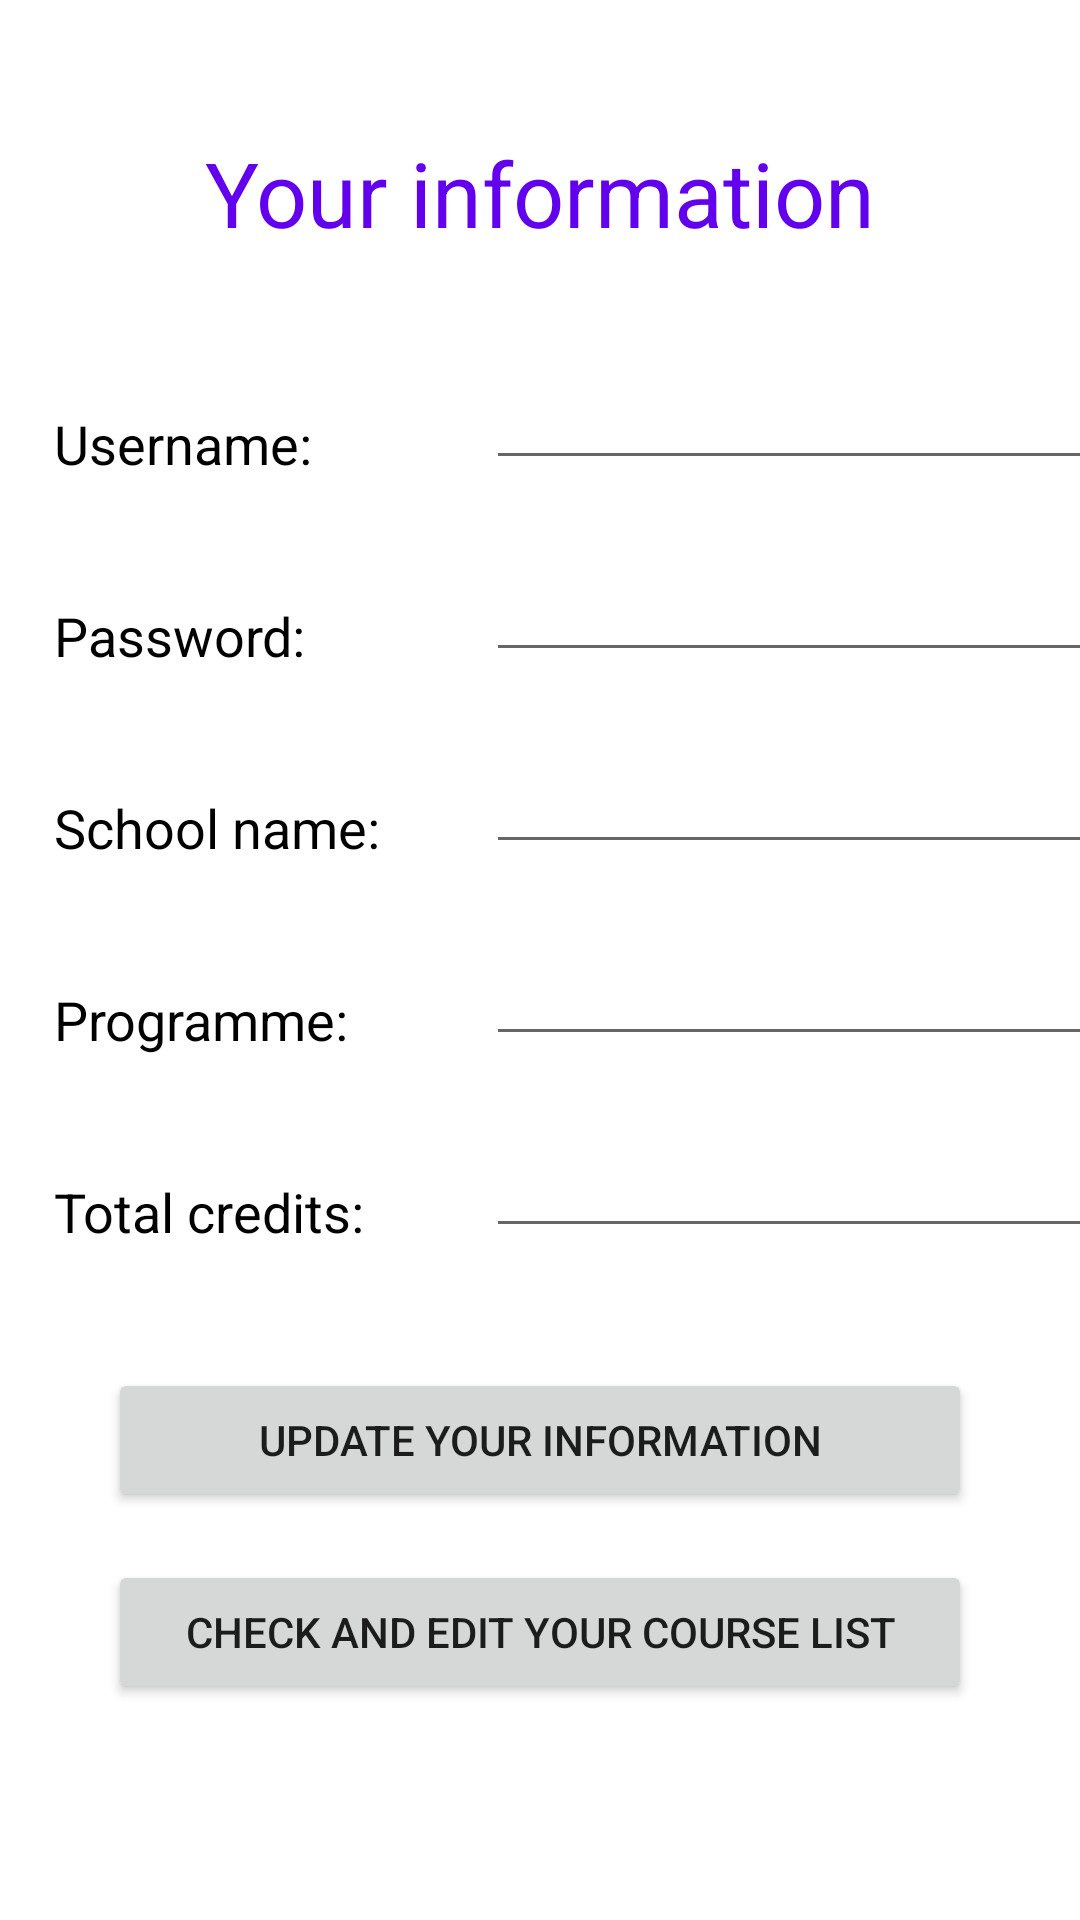

The Android layout XML behind this screen, and the referenced resources:
<!-- AndroidManifest.xml: application theme Theme.Team4StudyProgressManagement -->
<!-- res/layout/fragment_edit.xml -->
<?xml version="1.0" encoding="utf-8"?>
<androidx.constraintlayout.widget.ConstraintLayout xmlns:android="http://schemas.android.com/apk/res/android"
    xmlns:app="http://schemas.android.com/apk/res-auto"
    xmlns:tools="http://schemas.android.com/tools"
    android:id="@+id/constraintLayout"
    android:layout_width="match_parent"
    android:layout_height="match_parent"
    tools:context=".fragment.EditFragment">


    <TextView
        android:id="@+id/textView2"
        android:layout_width="wrap_content"
        android:layout_height="wrap_content"
        android:text="Your information"
        android:textColor="@color/purple_500"
        android:textSize="30sp"
        app:layout_constraintBottom_toTopOf="@+id/guideline6"
        app:layout_constraintEnd_toStartOf="@+id/guideline3"
        app:layout_constraintStart_toStartOf="@+id/guideline3"
        app:layout_constraintTop_toTopOf="@+id/guideline6" />

    <TextView
        android:id="@+id/textView3"
        android:layout_width="wrap_content"
        android:layout_height="wrap_content"
        android:text="Username:"
        android:textColor="@color/black"
        android:textSize="18sp"
        app:layout_constraintBottom_toTopOf="@+id/guideline7"
        app:layout_constraintStart_toStartOf="@+id/guideline4" />

    <TextView
        android:id="@+id/textView4"
        android:layout_width="wrap_content"
        android:layout_height="wrap_content"
        android:text="Password:"
        android:textColor="@color/black"
        android:textSize="18sp"
        app:layout_constraintBottom_toTopOf="@+id/guideline8"
        app:layout_constraintStart_toStartOf="@+id/guideline4" />

    <TextView
        android:id="@+id/textView5"
        android:layout_width="wrap_content"
        android:layout_height="wrap_content"
        android:text="School name:"
        android:textColor="@color/black"
        android:textSize="18sp"
        app:layout_constraintBottom_toTopOf="@+id/guideline9"
        app:layout_constraintStart_toStartOf="@+id/guideline4" />

    <TextView
        android:id="@+id/textView6"
        android:layout_width="wrap_content"
        android:layout_height="wrap_content"
        android:text="Programme:"
        android:textColor="@color/black"
        android:textSize="18sp"
        app:layout_constraintBottom_toTopOf="@+id/guideline10"
        app:layout_constraintStart_toStartOf="@+id/guideline4" />

    <TextView
        android:layout_width="wrap_content"
        android:layout_height="wrap_content"
        android:text="Total credits:"
        android:textColor="@color/black"
        android:textSize="18sp"
        app:layout_constraintBottom_toTopOf="@+id/guideline11"
        app:layout_constraintStart_toStartOf="@+id/guideline4" />

    <Button
        android:id="@+id/updateInfo"
        android:layout_width="0dp"
        android:layout_height="wrap_content"
        android:text="Update your information"
        app:layout_constraintBottom_toTopOf="@+id/guideline12"
        app:layout_constraintEnd_toStartOf="@+id/guideline50"
        app:layout_constraintStart_toStartOf="@+id/guideline49"
        app:layout_constraintTop_toTopOf="@+id/guideline12" />

    <Button
        android:id="@+id/courseList"
        android:layout_width="0dp"
        android:layout_height="wrap_content"
        android:text="Check and edit your course list"
        app:layout_constraintBottom_toTopOf="@+id/guideline13"
        app:layout_constraintEnd_toStartOf="@+id/guideline50"
        app:layout_constraintStart_toStartOf="@+id/guideline49"
        app:layout_constraintTop_toTopOf="@+id/guideline13"
        app:layout_constraintVertical_bias="0.645" />

    <EditText
        android:id="@+id/editUserName"
        android:layout_width="wrap_content"
        android:layout_height="wrap_content"
        android:ems="10"
        android:inputType="textPersonName"
        app:layout_constraintBottom_toTopOf="@+id/guideline7"
        app:layout_constraintStart_toStartOf="@+id/guideline5" />

    <EditText
        android:id="@+id/editPassword"
        android:layout_width="wrap_content"
        android:layout_height="wrap_content"
        android:ems="10"
        android:inputType="number"
        app:layout_constraintBottom_toTopOf="@+id/guideline8"
        app:layout_constraintStart_toStartOf="@+id/guideline5" />

    <EditText
        android:id="@+id/editSchoolName"
        android:layout_width="wrap_content"
        android:layout_height="wrap_content"
        android:ems="10"
        android:inputType="textPersonName"
        app:layout_constraintBottom_toTopOf="@+id/guideline9"
        app:layout_constraintStart_toStartOf="@+id/guideline5" />

    <EditText
        android:id="@+id/editDegreeProgramme"
        android:layout_width="wrap_content"
        android:layout_height="wrap_content"
        android:ems="10"
        android:inputType="textPersonName"
        app:layout_constraintBottom_toTopOf="@+id/guideline10"
        app:layout_constraintStart_toStartOf="@+id/guideline5" />

    <EditText
        android:id="@+id/editTotalCredits"
        android:layout_width="wrap_content"
        android:layout_height="wrap_content"
        android:ems="10"
        android:inputType="number"
        app:layout_constraintBottom_toTopOf="@+id/guideline11"
        app:layout_constraintStart_toStartOf="@+id/guideline5" />

    <androidx.constraintlayout.widget.Guideline
        android:id="@+id/guideline3"
        android:layout_width="wrap_content"
        android:layout_height="wrap_content"
        android:orientation="vertical"
        app:layout_constraintGuide_percent="0.5" />

    <androidx.constraintlayout.widget.Guideline
        android:id="@+id/guideline4"
        android:layout_width="wrap_content"
        android:layout_height="wrap_content"
        android:orientation="vertical"
        app:layout_constraintGuide_percent="0.05" />

    <androidx.constraintlayout.widget.Guideline
        android:id="@+id/guideline5"
        android:layout_width="wrap_content"
        android:layout_height="wrap_content"
        android:orientation="vertical"
        app:layout_constraintGuide_percent="0.45" />

    <androidx.constraintlayout.widget.Guideline
        android:id="@+id/guideline6"
        android:layout_width="wrap_content"
        android:layout_height="wrap_content"
        android:orientation="horizontal"
        app:layout_constraintGuide_percent="0.1" />

    <androidx.constraintlayout.widget.Guideline
        android:id="@+id/guideline7"
        android:layout_width="wrap_content"
        android:layout_height="wrap_content"
        android:orientation="horizontal"
        app:layout_constraintGuide_percent="0.25" />

    <androidx.constraintlayout.widget.Guideline
        android:id="@+id/guideline8"
        android:layout_width="wrap_content"
        android:layout_height="wrap_content"
        android:orientation="horizontal"
        app:layout_constraintGuide_percent="0.35" />

    <androidx.constraintlayout.widget.Guideline
        android:id="@+id/guideline9"
        android:layout_width="wrap_content"
        android:layout_height="wrap_content"
        android:orientation="horizontal"
        app:layout_constraintGuide_percent="0.45" />

    <androidx.constraintlayout.widget.Guideline
        android:id="@+id/guideline10"
        android:layout_width="wrap_content"
        android:layout_height="wrap_content"
        android:orientation="horizontal"
        app:layout_constraintGuide_percent="0.55" />

    <androidx.constraintlayout.widget.Guideline
        android:id="@+id/guideline11"
        android:layout_width="wrap_content"
        android:layout_height="wrap_content"
        android:orientation="horizontal"
        app:layout_constraintGuide_percent="0.65" />

    <androidx.constraintlayout.widget.Guideline
        android:id="@+id/guideline12"
        android:layout_width="wrap_content"
        android:layout_height="wrap_content"
        android:orientation="horizontal"
        app:layout_constraintGuide_percent="0.75" />

    <androidx.constraintlayout.widget.Guideline
        android:id="@+id/guideline13"
        android:layout_width="wrap_content"
        android:layout_height="wrap_content"
        android:orientation="horizontal"
        app:layout_constraintGuide_percent="0.85" />

    <androidx.constraintlayout.widget.Guideline
        android:id="@+id/guideline49"
        android:layout_width="wrap_content"
        android:layout_height="wrap_content"
        android:orientation="vertical"
        app:layout_constraintGuide_begin="49dp"
        app:layout_constraintGuide_percent="0.1"/>

    <androidx.constraintlayout.widget.Guideline
        android:id="@+id/guideline50"
        android:layout_width="wrap_content"
        android:layout_height="wrap_content"
        android:orientation="vertical"
        app:layout_constraintGuide_begin="356dp"
        app:layout_constraintGuide_percent="0.9"/>

</androidx.constraintlayout.widget.ConstraintLayout>
<!-- resources referenced by this layout -->
<resources>
  <style name="Theme.Team4StudyProgressManagement" parent="Theme.MaterialComponents.Light.NoActionBar">
          
          <item name="colorPrimary">@color/purple_500</item>
          <item name="colorPrimaryVariant">@color/purple_700</item>
          <item name="colorOnPrimary">@color/white</item>
          
          <item name="colorSecondary">@color/teal_200</item>
          <item name="colorSecondaryVariant">@color/teal_700</item>
          <item name="colorOnSecondary">@color/black</item>
          
          <item name="android:statusBarColor" tools:targetApi="l">?attr/colorPrimaryVariant</item>
          
      </style>
  <!-- not gathered from this repository: default colours our renderer supplied (Android Studio template values) -->
  <color name="purple_500">#FF6200EE</color>
  <color name="purple_700">#FF3700B3</color>
  <color name="teal_200">#FF03DAC5</color>
  <color name="teal_700">#FF018786</color>
  <color name="black">#FF000000</color>
  <color name="white">#FFFFFFFF</color>
</resources>
